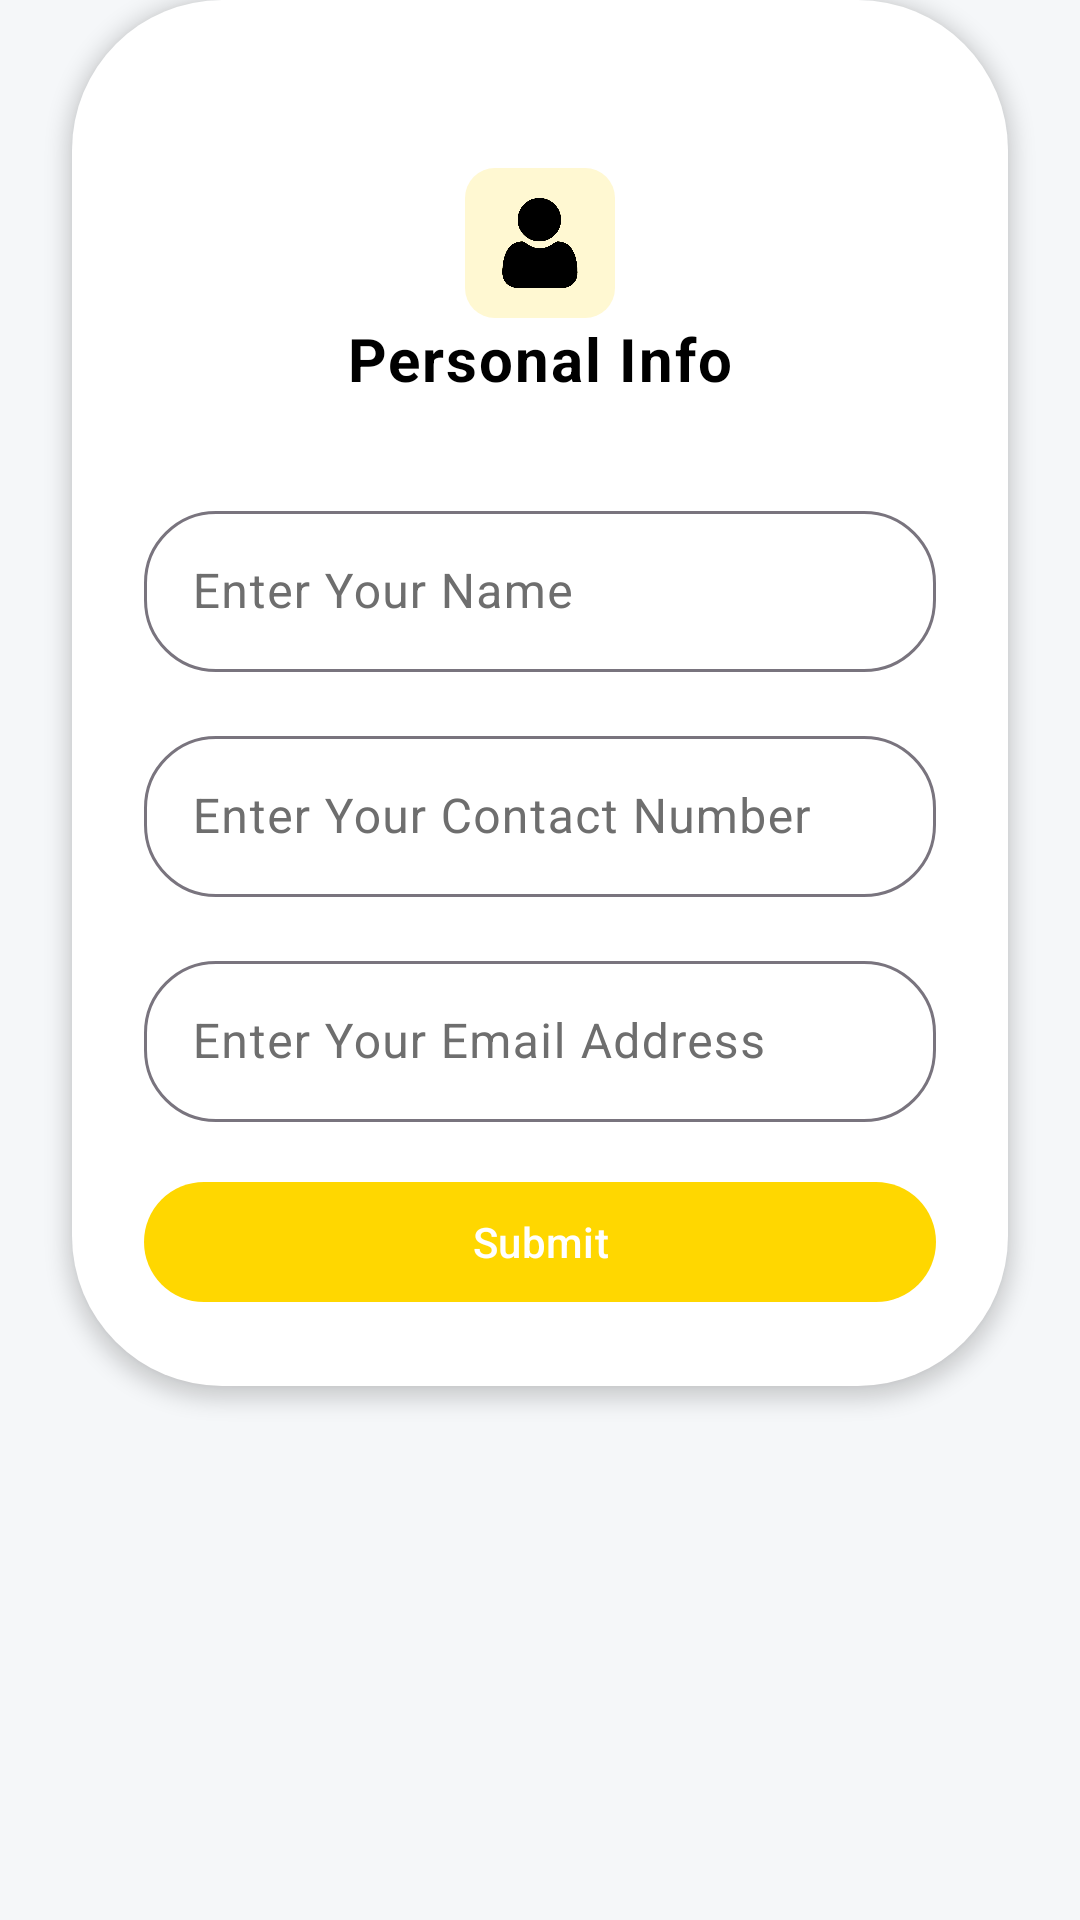

Android layout source for this screen:
<!-- AndroidManifest.xml: application theme Theme.VehicleRental -->
<!-- res/layout/fragment_customer_personal_info.xml -->
<?xml version="1.0" encoding="utf-8"?>
<LinearLayout
    xmlns:android="http://schemas.android.com/apk/res/android"
    xmlns:app="http://schemas.android.com/apk/res-auto"
    xmlns:tools="http://schemas.android.com/tools"
    android:layout_width="match_parent"
    android:layout_height="match_parent"
    android:orientation="vertical">

    
    <androidx.constraintlayout.widget.ConstraintLayout
        android:layout_width="match_parent"
        android:layout_height="wrap_content"
        android:background="@drawable/login_card_background"
        android:elevation="4dp"
        android:padding="@dimen/padding_large"
        android:layout_marginHorizontal="@dimen/margin_large">

        
        <LinearLayout
            android:id="@+id/fragment_title"
            android:layout_width="match_parent"
            android:layout_height="wrap_content"
            android:gravity="center"
            android:orientation="vertical"
            app:layout_constraintTop_toTopOf="parent"
            android:layout_marginTop="@dimen/margin_extra_large">

            <ImageView
                android:layout_width="50dp"
                android:layout_height="50dp"
                android:background="@drawable/customer_registeration_icon_background"
                android:padding="10dp"
                android:scaleType="centerInside"
                android:src="@mipmap/customer_registeration_personal_icon" />

            <TextView
                android:id="@+id/Welcomemsg"
                style="@style/TextViewPrimary"
                android:layout_width="wrap_content"
                android:layout_height="wrap_content"
                android:text="@string/customer_registeration_personal_title"
                android:textSize="@dimen/font_size_large"
                android:textStyle="bold" />
        </LinearLayout>

        
        <LinearLayout
            android:id="@+id/customer_contact_name_layout"
            android:layout_width="match_parent"
            android:layout_height="wrap_content"
            android:gravity="center"
            android:orientation="vertical"
            app:layout_constraintTop_toBottomOf="@+id/fragment_title"
            android:layout_marginTop="@dimen/margin_extra_large">

            <com.google.android.material.textfield.TextInputLayout
                android:id="@+id/customer_contact_name"
                style="@style/OutlinedInputField"
                android:layout_width="match_parent"
                android:layout_height="wrap_content"
                app:hintEnabled="true">

                <com.google.android.material.textfield.TextInputEditText
                    android:id="@+id/customer_contact_name_textfield"
                    android:layout_width="match_parent"
                    android:layout_height="wrap_content"
                    android:hint="Enter Your Name"
                    android:padding="@dimen/padding_medium" />
            </com.google.android.material.textfield.TextInputLayout>

        </LinearLayout>

        
        <LinearLayout
            android:id="@+id/customer_contact_number_layout"
            android:layout_width="match_parent"
            android:layout_height="wrap_content"
            android:gravity="center"
            android:orientation="vertical"
            app:layout_constraintTop_toBottomOf="@+id/customer_contact_name_layout"
            android:layout_marginTop="@dimen/margin_medium">

            <com.google.android.material.textfield.TextInputLayout
                android:id="@+id/customer_username"
                style="@style/OutlinedInputField"
                android:layout_width="match_parent"
                android:layout_height="wrap_content"
                app:hintEnabled="true">

                <com.google.android.material.textfield.TextInputEditText
                    android:id="@+id/customer_username_textfield"
                    android:layout_width="match_parent"
                    android:layout_height="wrap_content"
                    android:hint="Enter Your Contact Number"
                    android:inputType="phone"
                    android:padding="@dimen/padding_medium" />
            </com.google.android.material.textfield.TextInputLayout>

        </LinearLayout>

        
        <LinearLayout
            android:id="@+id/customer_email_layout"
            android:layout_width="match_parent"
            android:layout_height="wrap_content"
            android:gravity="center"
            android:orientation="vertical"
            app:layout_constraintTop_toBottomOf="@+id/customer_contact_number_layout"
            android:layout_marginTop="@dimen/margin_medium">

            <com.google.android.material.textfield.TextInputLayout
                android:id="@+id/customer_email"
                style="@style/OutlinedInputField"
                android:layout_width="match_parent"
                android:layout_height="wrap_content"
                app:hintEnabled="true">

                <com.google.android.material.textfield.TextInputEditText
                    android:id="@+id/customer_email_textfield"
                    android:layout_width="match_parent"
                    android:layout_height="wrap_content"
                    android:hint="Enter Your Email Address"
                    android:inputType="textEmailAddress"
                    android:padding="@dimen/padding_medium" />
            </com.google.android.material.textfield.TextInputLayout>

        </LinearLayout>



        
        <com.google.android.material.button.MaterialButton
            android:id="@+id/CustomerPersonalBtnSubmit"
            style="@style/ButtonStyle"
            android:layout_width="match_parent"
            android:layout_height="wrap_content"
            android:text="Submit"
            android:layout_marginTop="@dimen/margin_medium"

            app:layout_constraintEnd_toEndOf="parent"
            app:layout_constraintStart_toStartOf="parent"
            app:layout_constraintTop_toBottomOf="@+id/customer_email_layout" />

    </androidx.constraintlayout.widget.ConstraintLayout>


</LinearLayout>
<!-- resources referenced by this layout -->
<resources>
  <dimen name="font_size_large">20sp</dimen>
  <dimen name="margin_extra_large">32dp</dimen>
  <dimen name="margin_large">24dp</dimen>
  <dimen name="margin_medium">16dp</dimen>
  <dimen name="padding_large">24dp</dimen>
  <dimen name="padding_medium">16dp</dimen>
  <!-- drawable customer_registeration_icon_background (drawable) -->
  <layer-list xmlns:android="http://schemas.android.com/apk/res/android">
  
      
      <item android:insetLeft="4dp" android:insetTop="4dp" android:insetRight="4dp" android:insetBottom="4dp">
          <shape android:shape="rectangle">
              <solid android:color="@color/accentColor"/> 
              <corners android:radius="10dp"/>
          </shape>
      </item>
  
  </layer-list>
  <!-- drawable login_card_background (drawable) -->
  <?xml version="1.0" encoding="utf-8"?>
  <layer-list xmlns:android="http://schemas.android.com/apk/res/android">
      
      <item android:left="0dp" android:right="0dp" android:top="0dp" android:bottom="0dp">
          <shape xmlns:android="http://schemas.android.com/apk/res/android">
              <solid android:color="@color/colorSurface"/>
              <corners android:radius="50dp"/>
          </shape>
      </item>
  </layer-list>
  <string name="customer_registeration_personal_title">Personal Info</string>
  <style name="ButtonStyle" parent="Widget.Material3.Button">
          <item name="backgroundTint">@color/buttonBackground</item>
          <item name="android:textColor">@color/buttonText</item>
      </style>
  <style name="OutlinedInputField" parent="Widget.Material3.TextInputLayout.OutlinedBox">
          
          <item name="boxBackgroundColor">@color/colorSurface</item> 
          <item name="hintTextColor">@color/textPrimary</item> 
          <item name="android:textColorHint">@color/textSecondary</item> 
          <item name="android:textColor">@color/textPrimary</item> 
          
          <item name="android:elevation">4dp</item>
  
          <item name="boxCornerRadiusTopStart">@dimen/border_large</item>
          <item name="boxCornerRadiusTopEnd">@dimen/border_large</item>
          <item name="boxCornerRadiusBottomStart">@dimen/border_large</item>
          <item name="boxCornerRadiusBottomEnd">@dimen/border_large</item>
          
          <item name="android:focusableInTouchMode">true</item>
  
      </style>
  <style name="TextViewPrimary" parent="TextAppearance.Material3.BodyLarge">
          <item name="android:textColor">@color/textPrimary</item>
          <item name="android:fontFamily">@font/montserrat_regular</item>
      </style>
  <color name="accentColor">#FFF8D2</color>
  <color name="colorSurface">#ffffff</color>
  <color name="buttonBackground">#FFD700</color>
  <color name="buttonText">#FFFFFF</color>
  <color name="textPrimary">#000000</color>
  <color name="textSecondary">#6E6E6E</color>
  <dimen name="border_large">24dp</dimen>
  <color name="colorPrimary">#FFC107</color>
  <color name="colorPrimaryVariant">#FFD700</color>
  <color name="colorSecondary">#0066CC</color>
  <color name="colorSecondaryVariant">#004999</color>
  <color name="colorBackground">#f5f7f9</color>
</resources>
